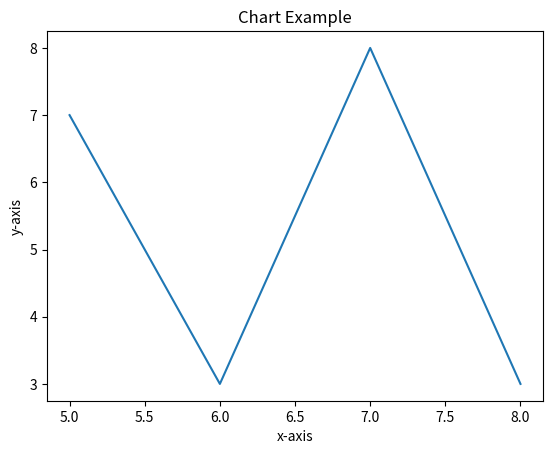

Reproduce this figure in Python.
from matplotlib import pyplot as plt

x = [5,6,7,8]
y = [7,3,8,3]

plt.plot(x,y)
plt.title('Chart Example')
plt.ylabel('y-axis')
plt.xlabel('x-axis')

plt.show()
